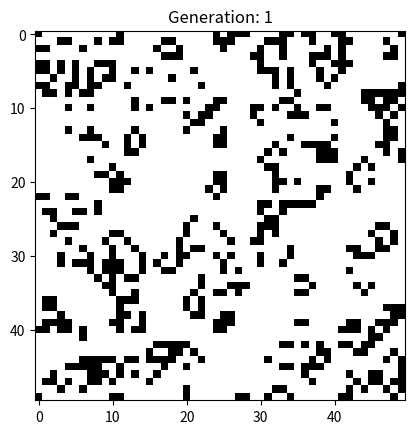

Recreate this plot in Python. (Note: this script raises an exception after producing the figure.)
import numpy as np
import matplotlib.pyplot as plt
from matplotlib.animation import FuncAnimation

def generate_initial_grid(size, density):
    return np.random.choice([0, 1], size=(size, size), p=[1-density, density])

def update_grid(grid):
    new_grid = grid.copy()
    size = grid.shape[0]

    for i in range(size):
        for j in range(size):
            # Count live neighbors
            total_live_neighbors = int((grid[(i-1)%size, (j-1)%size] +
                                        grid[(i-1)%size, j] +
                                        grid[(i-1)%size, (j+1)%size] +
                                        grid[i, (j-1)%size] +
                                        grid[i, (j+1)%size] +
                                        grid[(i+1)%size, (j-1)%size] +
                                        grid[(i+1)%size, j] +
                                        grid[(i+1)%size, (j+1)%size]))
            
            # Apply Game of Life rules
            if grid[i, j] == 1: # If cell is alive
                if total_live_neighbors < 2 or total_live_neighbors > 3:
                    new_grid[i, j] = 0 # Dies
            else: # If cell is dead
                if total_live_neighbors == 3:
                    new_grid[i, j] = 1 # Becomes alive
    return new_grid

# Animation parameters
GRID_SIZE = 50
DENSITY = 0.2
NUM_FRAMES = 100

# Initial grid
grid = generate_initial_grid(GRID_SIZE, DENSITY)

fig, ax = plt.subplots()
img = ax.imshow(grid, cmap='binary')

def animate(frame):
    global grid
    grid = update_grid(grid)
    img.set_data(grid)
    ax.set_title(f'Generation: {frame+1}')
    return [img]

ani = FuncAnimation(fig, animate, frames=NUM_FRAMES, interval=100, blit=True)
ani.save('../../shared_space/game_of_life.gif', writer='pillow', dpi=100)

print("Conway's Game of Life animation generated and saved as game_of_life.gif")
